Run: headless pygame with SDL's dummy video driver; simulated clock (each Clock.tick advances the game by its frame time, no real sleeping); random seed 0; keys injected as events and as key.get_pressed() state; mouse plan: one left click at the window centre at the start of phase 2, then a move to the lower-right quarter at the start of phase 3.
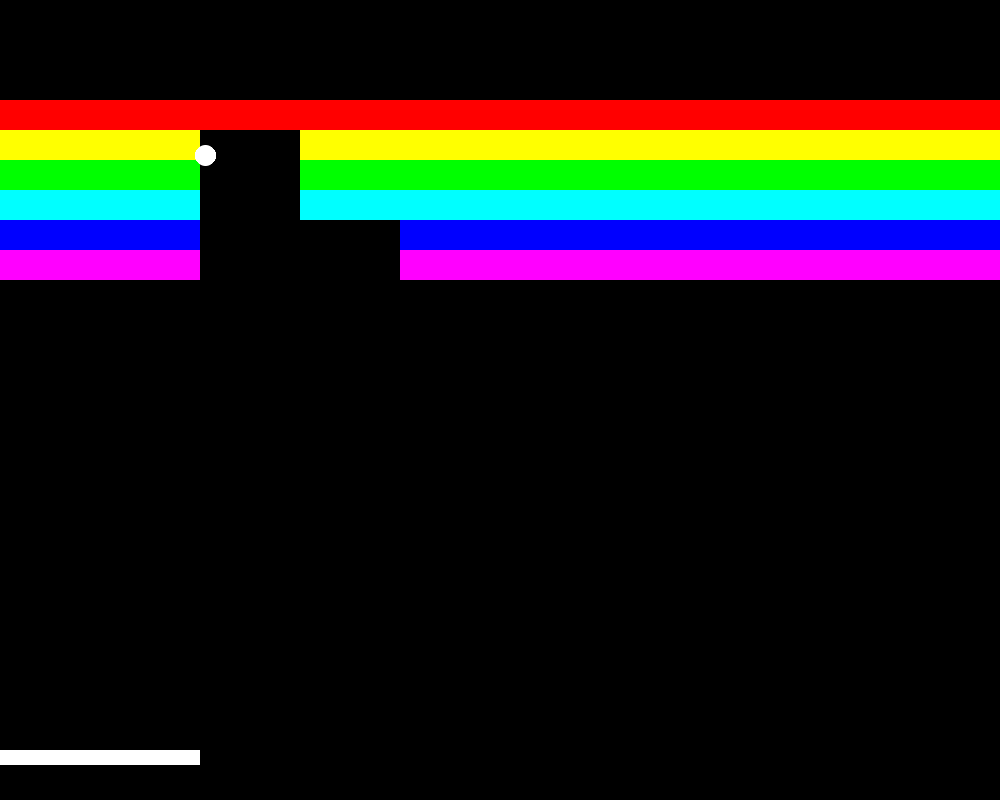
Frame 1 of 4 · flips 1–60 · no input
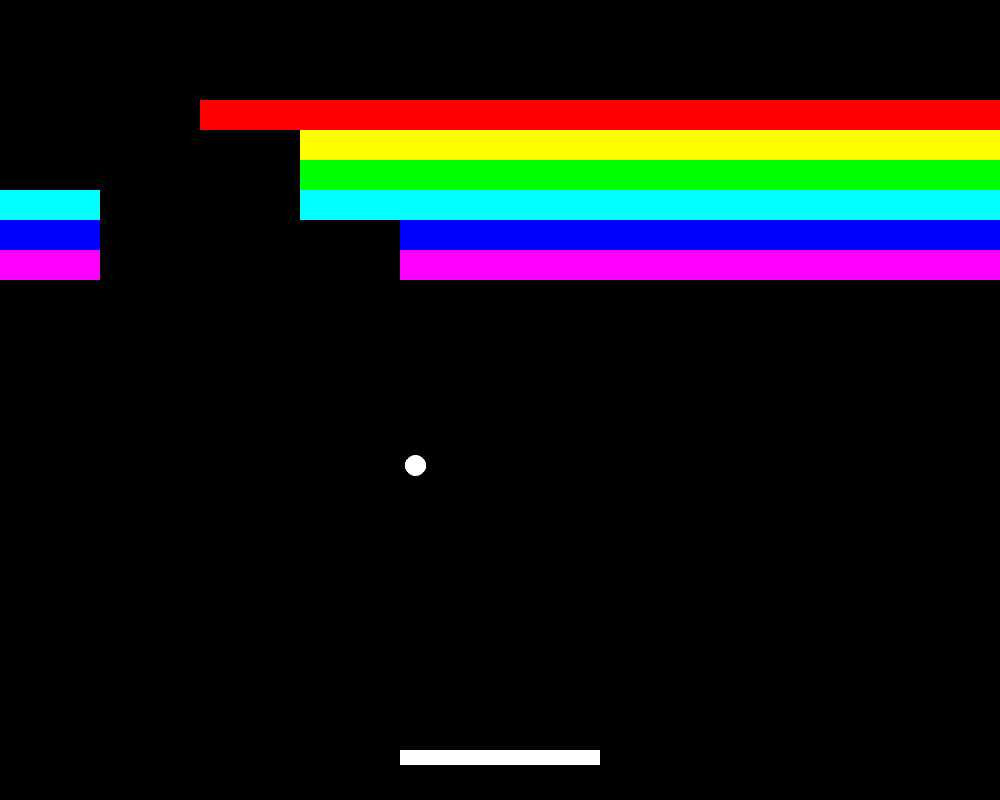
Frame 2 of 4 · flips 61–180 · clicked the window centre · tapped SPACE, RETURN · held RIGHT (→), D
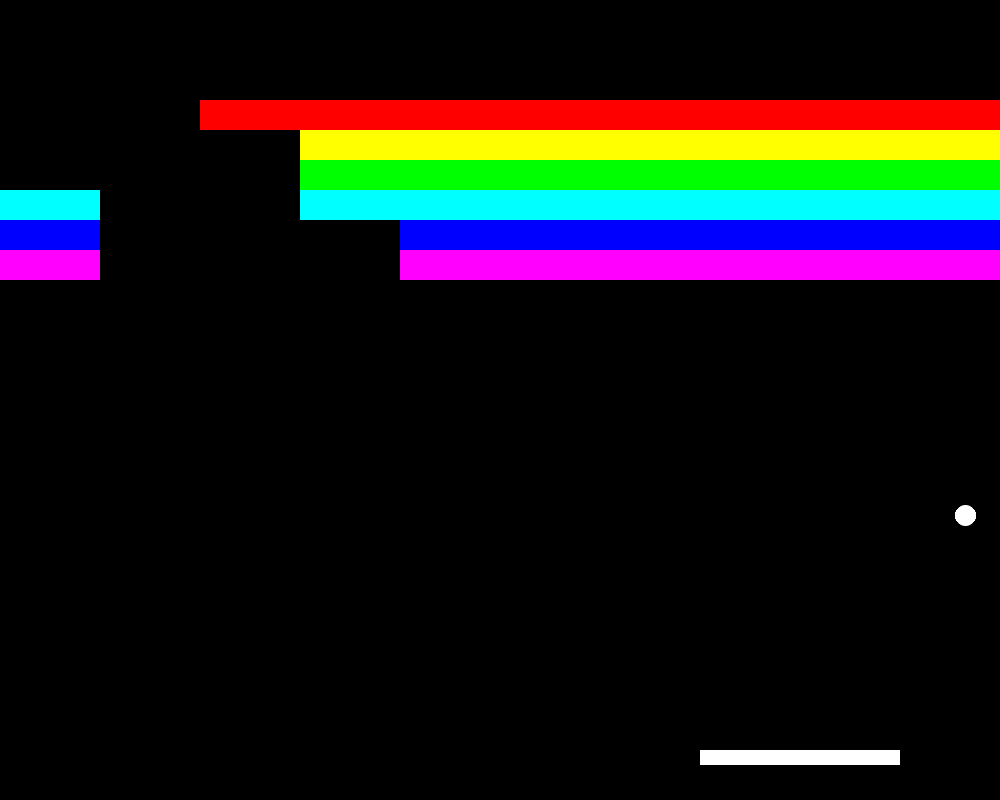
Frame 3 of 4 · flips 181–300 · moved the mouse to the lower-right quarter · held DOWN (↓), S
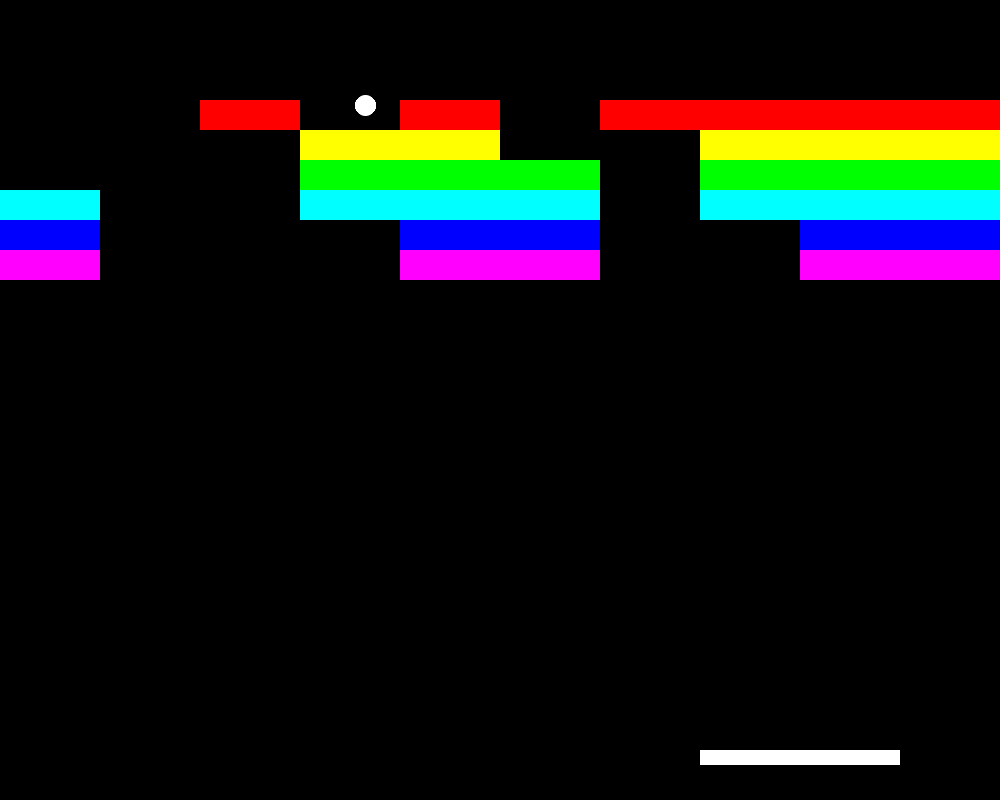
Frame 4 of 4 · flips 301–420 · held LEFT (←), A, UP (↑), W

The pygame program that drew these frames:

import colorsys
import sys
import os
import time
from random import randint

import pygame
from pygame import gfxdraw
from pygame.locals import *

pygame.init()

WIDTH, HEIGHT = 1000, 800
win = pygame.display.set_mode((WIDTH, HEIGHT))
pygame.display.set_caption('Atari breakout!')

fpsClock = pygame.time.Clock()

WHITE = (255,	255, 255)
GREY = (127,	127, 127)
BLACK = (0,	0,  0)
RED = (255,	0,  0)
GREEN = (0, 	255, 0)
BLUE = (0, 	0,	255)
DARK_RED = (127,	0, 	0)
DARK_GREEN = (0,	127, 0)
DARK_BLUE = (0, 	0,	127)

BLOCKWIDTH = 100
BLOCKHEIGHT = 30
TOP_MARGIN = 100
BLOCK_LAYERS = 6

PADDLE_WIDTH = 200


def safe_div(x, y):
	if y == 0 or x == 0:
		return 0
	return x/y


class Block():
	def __init__(self, x, y, w, h, l):
		self.x = x
		self.y = y
		self.width = w
		self.height = h
		self.top = pygame.Rect(self.x, self.y, self.width, 0)
		self.bottom = pygame.Rect(self.x, self.y+self.height, self.width, 0)
		self.left = pygame.Rect(self.x, self.y, 0, self.height)
		self.right = pygame.Rect(self.x+self.width, self.y, 0, self.height)
		self.rect = pygame.Rect(self.x, self.y, self.width, self.height)
		self.layer = safe_div(1, safe_div(BLOCK_LAYERS, l))
		self.color = colorsys.hsv_to_rgb(self.layer, 1, 255)

	def draw(self):
		pygame.draw.rect(win, self.color, self.rect)


class Paddle():
	def __init__(self, x, y, w, h, c):
		self.x = x
		self.y = y
		self.width = w
		self.height = h
		self.rect = pygame.Rect(self.x, self.y, self.width, self.height)
		self.color = c

	def control(self, key=None):
		self.x = pygame.mouse.get_pos()[0]-(self.width/2)

	def draw(self):
		self.rect = pygame.Rect(self.x, self.y, self.width, self.height)
		pygame.draw.rect(win, (255, 255, 255),
		                 (self.x, self.y, self.width, self.height))


class Ball():
	def __init__(self, x, y, xd, yd, s, r):
		self.x = x
		self.y = y
		self.radius = r
		self.rect = pygame.Rect(self.x-self.radius, self.y -
		                        self.radius, self.radius*2, self.radius*2)
		self.xdir = xd
		self.ydir = yd
		self.speed = s
		self.color = WHITE
		self.collided_block = None

	def update(self):
		self.collide_wall()
		self.x += int(self.xdir * self.speed)
		self.y += int(self.ydir * self.speed)
		self.rect = pygame.Rect(self.x-self.radius, self.y -
		                        self.radius, self.radius*2, self.radius*2)

	def collide_wall(self):
		# Collide top
		if self.rect.y <= 0:
			self.bounce_bottom()
		# Collide bottom
		if (self.rect.y+(self.radius*2)) >= HEIGHT:
			self.bounce_top()
		# Collide left
		if self.rect.x <= 0:
			self.bounce_right()
		# Collide right
		if (self.rect.x+(self.radius*2)) >= WIDTH:
			self.bounce_left()

	def bounce_top(self):
		self.ydir = -1

	def bounce_bottom(self):
		self.ydir = 1

	def bounce_left(self):
		self.xdir = -1

	def bounce_right(self):
		self.xdir = 1

	# def collide_sides(self, blocktops, blockbottoms, blocklefts, blockrights):
	# 	self.collided_top = self.rect.collidelist(blocktops)
	# 	self.collided_bottom = self.rect.collidelist(blockbottoms)
	# 	self.collided_left = self.rect.collidelist(blocklefts)
	# 	self.collided_right = self.rect.collidelist(blockrights)

	def draw(self):
		pygame.gfxdraw.filled_circle(win, self.x, self.y, self.radius, self.color)
		pygame.gfxdraw.aacircle(win, self.x, self.y, self.radius, self.color)


# Create blocks
blocks = []
blocktops, blockbottoms, blocklefts, blockrights = [], [], [], []
for row in range(BLOCK_LAYERS):
	for block in range(WIDTH//BLOCKWIDTH):
		blocks.append(Block(block*BLOCKWIDTH, (row*BLOCKHEIGHT) +
                      TOP_MARGIN, BLOCKWIDTH, BLOCKHEIGHT, row))
		blocktops.append(blocks[len(blocks)-1].top)
		blockbottoms.append(blocks[len(blocks)-1].bottom)
		blocklefts.append(blocks[len(blocks)-1].left)
		blockrights.append(blocks[len(blocks)-1].right)

# Create a paddle and ball
paddle = Paddle((WIDTH/2)-(PADDLE_WIDTH/2), HEIGHT-50, PADDLE_WIDTH, 15, BLUE)
ball = Ball(WIDTH//2, HEIGHT-350, -1, -1, 5, 10)


# Main loop
run = True
while run:
	fpsClock.tick(60)
	#time.sleep(0.3)
	win.fill(BLACK)

	for event in pygame.event.get():
		if event.type == pygame.QUIT:
			run = False

	# Paddle control
	if pygame.mouse.get_pos()[0] > 0+(PADDLE_WIDTH/2) and pygame.mouse.get_pos()[0] < WIDTH-(PADDLE_WIDTH/2):
		paddle.control()
	elif pygame.mouse.get_pos()[0] < 0+(PADDLE_WIDTH/2):
		paddle.x = 0
	elif pygame.mouse.get_pos()[0] > WIDTH-(PADDLE_WIDTH/2):
		paddle.x = WIDTH-paddle.width
	paddle.draw()

	# Block control
	for block in blocks:
		block.draw()

	# Ball control
	if ball.rect.collidelist(blocks) != -1:
		ball.collided_block = ball.rect.collidelist(blocks)
		if blocktops[ball.collided_block].colliderect(ball.rect):
			ball.bounce_top()
		elif blockbottoms[ball.collided_block].colliderect(ball.rect):
			ball.bounce_bottom()
		elif blocklefts[ball.collided_block].colliderect(ball.rect):
			ball.bounce_left()
		elif blockrights[ball.collided_block].colliderect(ball.rect):
			ball.bounce_right()
		else:
			print("LIDL")
		print(ball.collided_block)
		del blocks[ball.collided_block]
		del blocktops[ball.collided_block]
		del blockbottoms[ball.collided_block]
		del blocklefts[ball.collided_block]
		del blockrights[ball.collided_block]

	ball.draw()
	ball.update()

	pygame.display.update()

# os.system("cls")
sys.exit(0)
